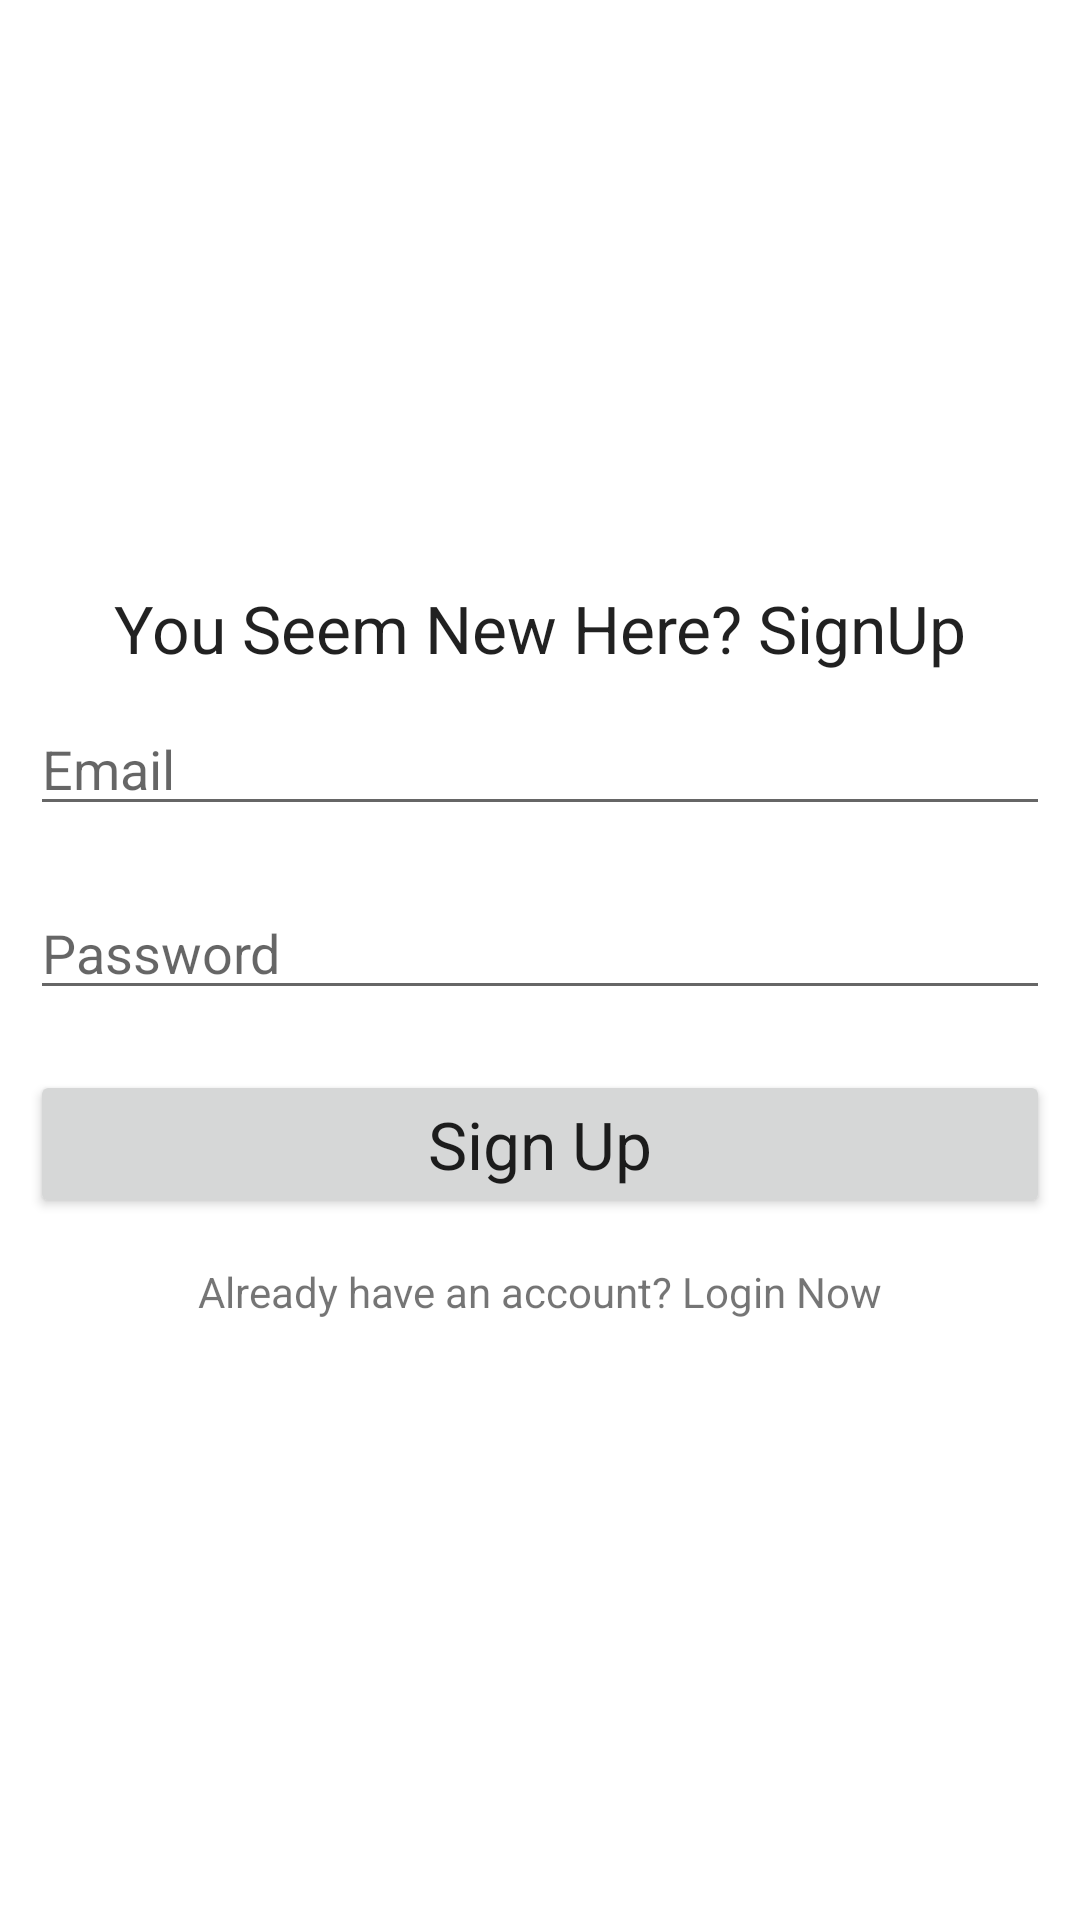

The Android layout XML behind this screen, and the referenced resources:
<!-- AndroidManifest.xml: application theme Theme.ExpenseManager -->
<!-- res/layout/activity_registration.xml -->
<?xml version="1.0" encoding="utf-8"?>
<LinearLayout xmlns:android="http://schemas.android.com/apk/res/android"
    xmlns:app="http://schemas.android.com/apk/res-auto"
    xmlns:tools="http://schemas.android.com/tools"
    android:layout_width="match_parent"
    android:orientation="vertical"
    android:gravity="center"
    android:layout_height="match_parent"
    tools:context=".RegistrationActivity">
    <ScrollView
        android:layout_width="match_parent"
        android:layout_height="wrap_content">

        <LinearLayout
            android:layout_width="match_parent"
            android:layout_height="wrap_content"
            android:orientation="vertical"
            android:gravity="center" >
            <TextView
                android:layout_width="match_parent"
                android:layout_height="wrap_content"
                android:text="@string/you_seem_new_here_signup"
                android:textAppearance="?android:textAppearanceLarge"
                android:gravity="center"
                />
            <EditText
                android:layout_width="match_parent"
                android:layout_height="wrap_content"
                android:layout_margin="10dp"
                android:hint="Email"
                android:id="@+id/email_signup"

                />
            <EditText
                android:layout_width="match_parent"
                android:layout_height="wrap_content"
                android:layout_margin="10dp"
                android:inputType="textPassword"
                android:hint="Password"
                android:id="@+id/password_signup"

                />
            <Button
                android:layout_width="match_parent"
                android:layout_height="wrap_content"
                android:layout_margin="10dp"
                android:text="Sign Up"
                android:id="@+id/btn_signup"
                android:textAppearance="?android:textAppearanceLarge"
                />
            <TextView
                android:layout_width="match_parent"
                android:layout_height="wrap_content"
                android:gravity="center"
                android:layout_margin="5dp"
                android:id="@+id/login"
                android:text="Already have an account? Login Now"

                />
        </LinearLayout>
    </ScrollView>

</LinearLayout>
<!-- resources referenced by this layout -->
<resources>
  <string name="you_seem_new_here_signup">You Seem New Here? SignUp</string>
  <style name="Theme.ExpenseManager" parent="Theme.MaterialComponents.DayNight.DarkActionBar">
          
          <item name="colorPrimary">@color/purple_500</item>
          <item name="colorPrimaryVariant">@color/purple_700</item>
          <item name="colorOnPrimary">@color/white</item>
          
          <item name="colorSecondary">@color/teal_200</item>
          <item name="colorSecondaryVariant">@color/teal_700</item>
          <item name="colorOnSecondary">@color/black</item>
          
          <item name="android:statusBarColor" tools:targetApi="l">?attr/colorPrimaryVariant</item>
          
          <item name="windowActionBar">false</item>
          <item name="windowNoTitle">true</item>
          <item name="drawerArrowStyle">@style/DrawerIconStyle</item>
      </style>
  <color name="purple_500">#FF6200EE</color>
  <color name="purple_700">#FF3700B3</color>
  <color name="white">#FFFFFF</color>
  <color name="teal_200">#FF03DAC5</color>
  <color name="teal_700">#FF018786</color>
  <color name="black">#FF000000</color>
  <style name="DrawerIconStyle" parent="Widget.AppCompat.DrawerArrowToggle">
          <item name="color">@android:color/white</item>
      </style>
</resources>
